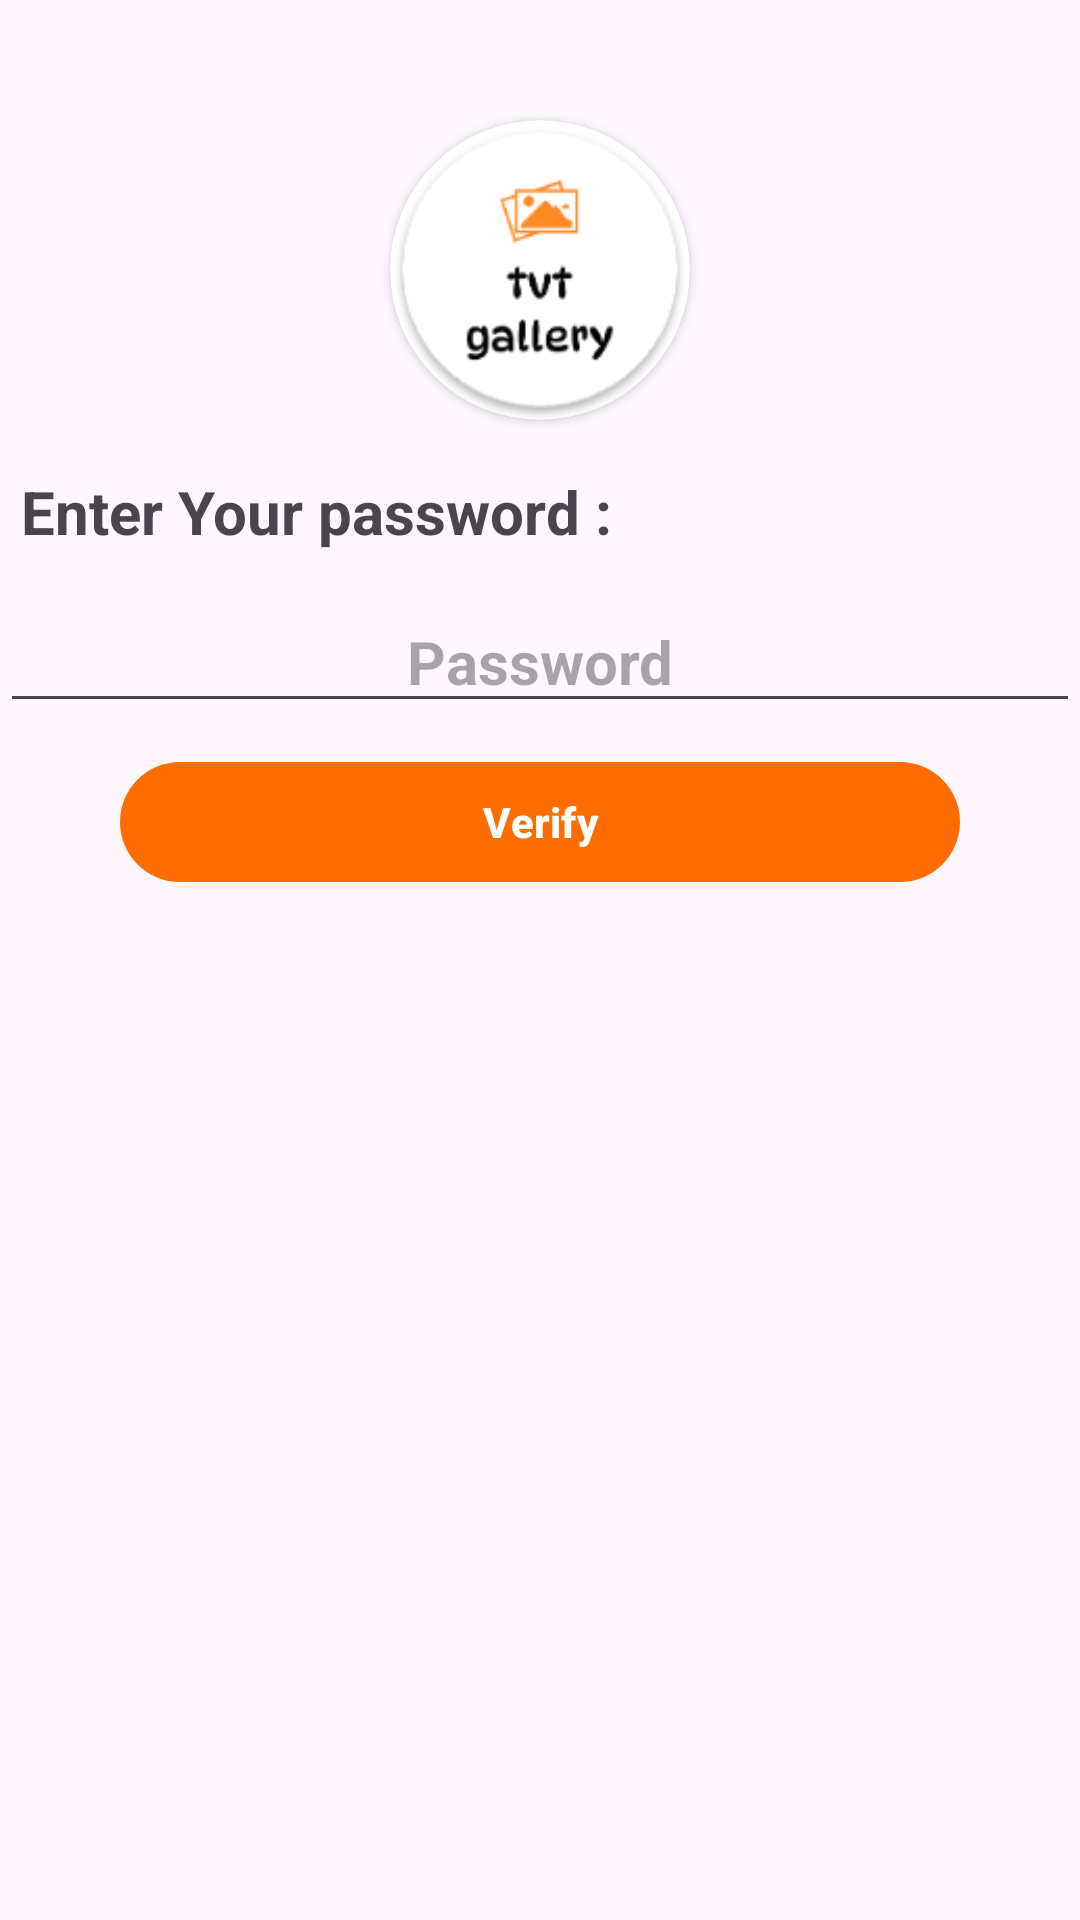

Here is an Android app screen rendered from its layout file. Give the layout XML and the strings, colors and styles it references.
<!-- AndroidManifest.xml: application theme Theme.TVTGallery -->
<!-- res/layout/activity_password.xml -->
<?xml version="1.0" encoding="utf-8"?>
<RelativeLayout
    xmlns:android="http://schemas.android.com/apk/res/android"
    xmlns:app="http://schemas.android.com/apk/res-auto"
    xmlns:tools="http://schemas.android.com/tools"
    android:id="@+id/main"
    android:layout_width="match_parent"
    android:layout_height="match_parent"
    tools:context=".PasswordActivity">
    <androidx.cardview.widget.CardView
        android:layout_width="100dp"
        android:layout_height="100dp"
        android:layout_marginTop="40dp"
        android:layout_centerHorizontal="true"
        app:cardCornerRadius="50dp">
        <ImageView
            android:layout_width="match_parent"
            android:layout_height="match_parent"
            android:src="@mipmap/ic_launcher" />

    </androidx.cardview.widget.CardView>

    <TextView
        android:layout_width="match_parent"
        android:layout_height="wrap_content"
        android:text="Enter Your password :"
        android:textSize="20sp"
        android:padding="7dp"
        android:textStyle="bold"
        android:layout_marginTop="150dp"/>
    <EditText
        android:id="@+id/passwordInput"
        android:layout_width="match_parent"
        android:layout_height="wrap_content"
        android:textAlignment="center"
        android:hint="Password"
        android:text=""
        android:inputType="textPassword"
        android:focusable="true"
        android:focusableInTouchMode="true"
        android:textSize="20sp"
        android:padding="7dp"
        android:textStyle="bold"
        android:layout_marginTop="200dp"/>
    <Button
        android:id="@+id/loginButton"
        android:layout_width="match_parent"
        android:layout_height="wrap_content"
        android:layout_marginTop="250dp"
        android:layout_marginEnd="40dp"
        android:layout_marginStart="40dp"
        android:text="Verify"
        android:textStyle="bold"/>


</RelativeLayout>
<!-- resources referenced by this layout -->
<resources>
  <!-- mipmap ic_launcher: png bitmap (mipmap-hdpi, 4094 bytes) -->
  <style name="Theme.TVTGallery" parent="Base.Theme.TVTGallery" />
  <style name="Base.Theme.TVTGallery" parent="Theme.Material3.DayNight.NoActionBar">
          
           <item name="colorPrimary">@color/my_primary</item>
      </style>
  <color name="my_primary">#FF6D00</color>
</resources>
